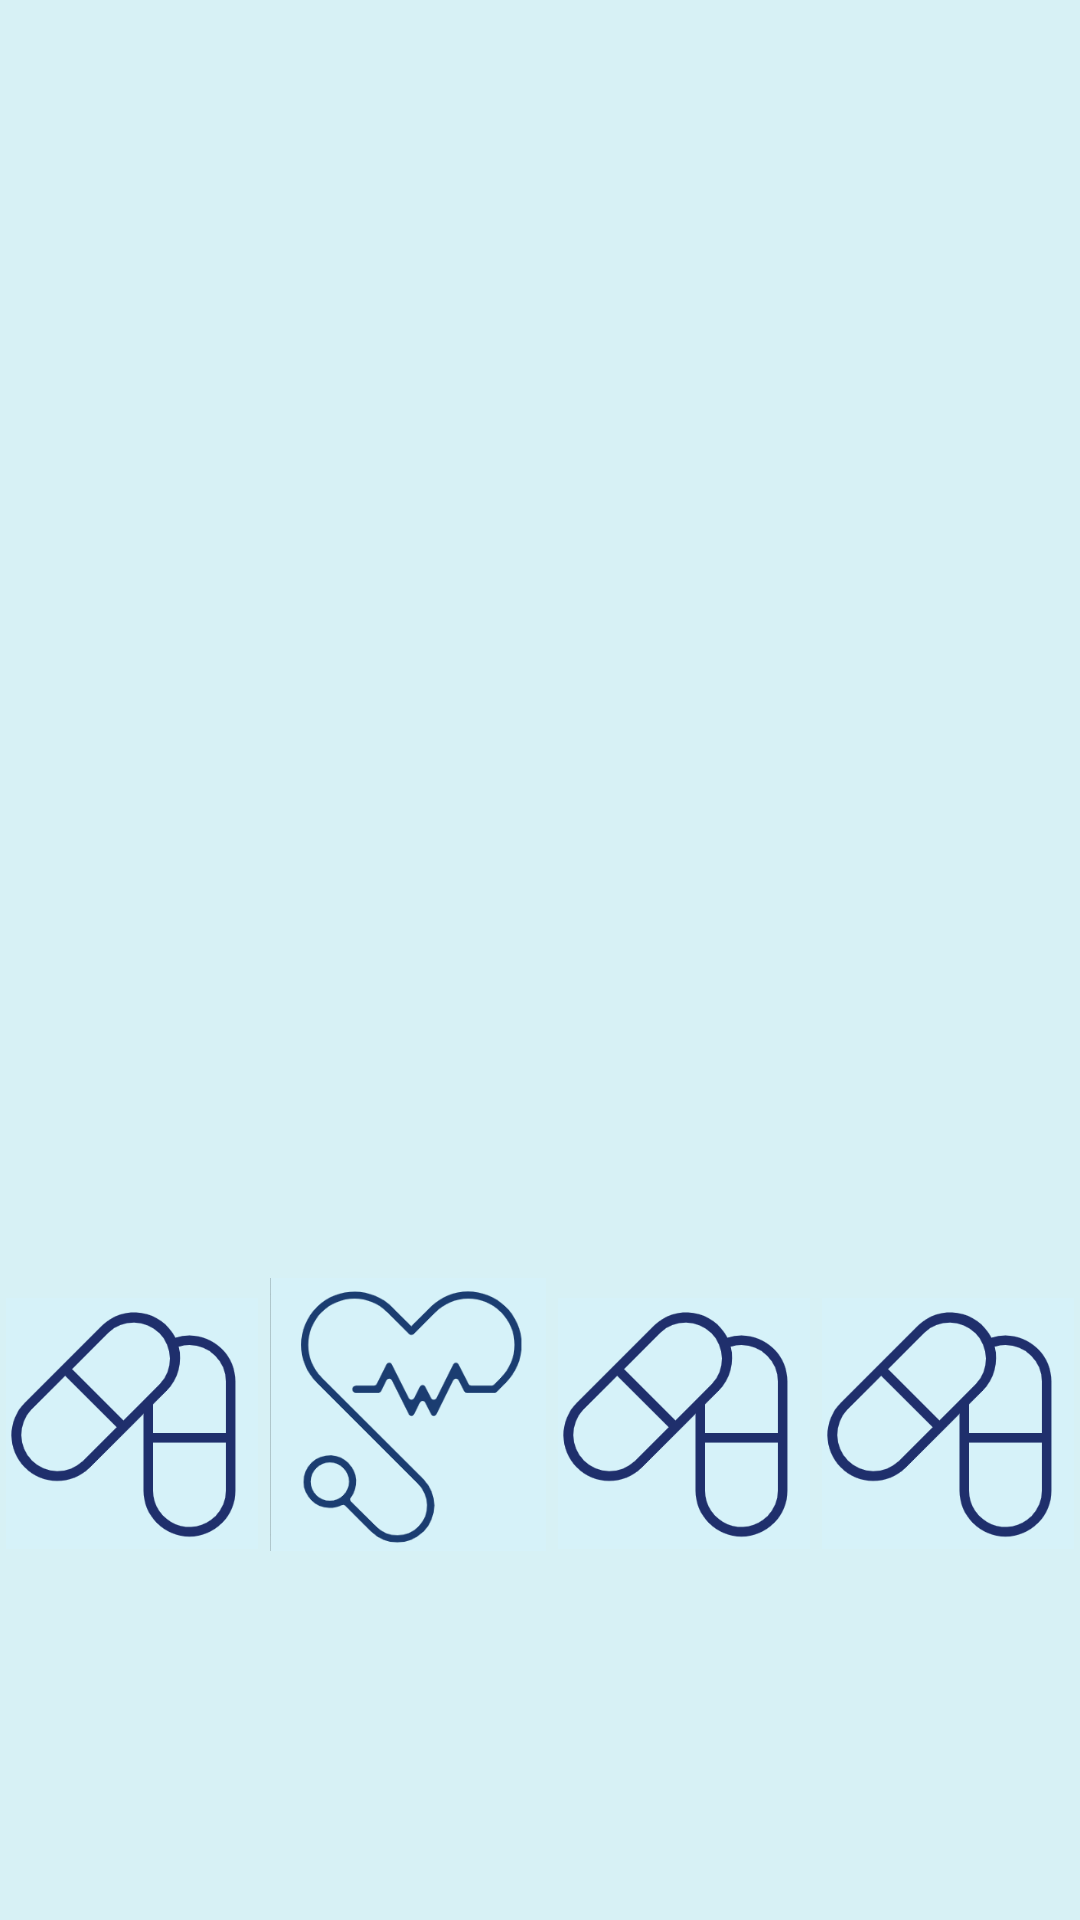

Here is an Android app screen rendered from its layout file. Give the layout XML and the strings, colors and styles it references.
<!-- AndroidManifest.xml: application theme Theme.Material3.Light -->
<!-- res/layout/nav_header_main.xml -->
<?xml version="1.0" encoding="utf-8"?>
<LinearLayout xmlns:android="http://schemas.android.com/apk/res/android"
    android:id="@+id/headerView"
    android:layout_width="match_parent"
    android:layout_height="90dp"
    android:background="@color/light_blue"
    android:gravity="bottom"
    android:orientation="horizontal"
    android:weightSum="10"
    android:theme="@style/ThemeOverlay.AppCompat.Dark">


    <ImageView
        android:layout_width="wrap_content"
        android:layout_height="wrap_content"
        android:src="@drawable/pharmacy_icon"
        android:layout_weight="2.5"
        android:layout_margin="2dp"/>

    <ImageView
        android:layout_width="wrap_content"
        android:layout_height="wrap_content"
        android:src="@drawable/doctor_icon"
        android:layout_weight="2.5"
        android:layout_margin="2dp"/>
    <ImageView
        android:layout_width="wrap_content"
        android:layout_height="wrap_content"
        android:src="@drawable/pharmacy_icon"
        android:layout_weight="2.5"
        android:layout_margin="2dp"/>
    <ImageView
        android:layout_width="wrap_content"
        android:layout_height="wrap_content"
        android:src="@drawable/pharmacy_icon"
        android:layout_weight="2.5"
        android:layout_margin="2dp"/>


</LinearLayout>
<!-- resources referenced by this layout -->
<resources>
  <color name="light_blue">#d7f1f5</color>
  <!-- drawable doctor_icon: png bitmap (drawable, 15113 bytes) -->
  <!-- drawable pharmacy_icon: png bitmap (drawable, 12191 bytes) -->
</resources>
